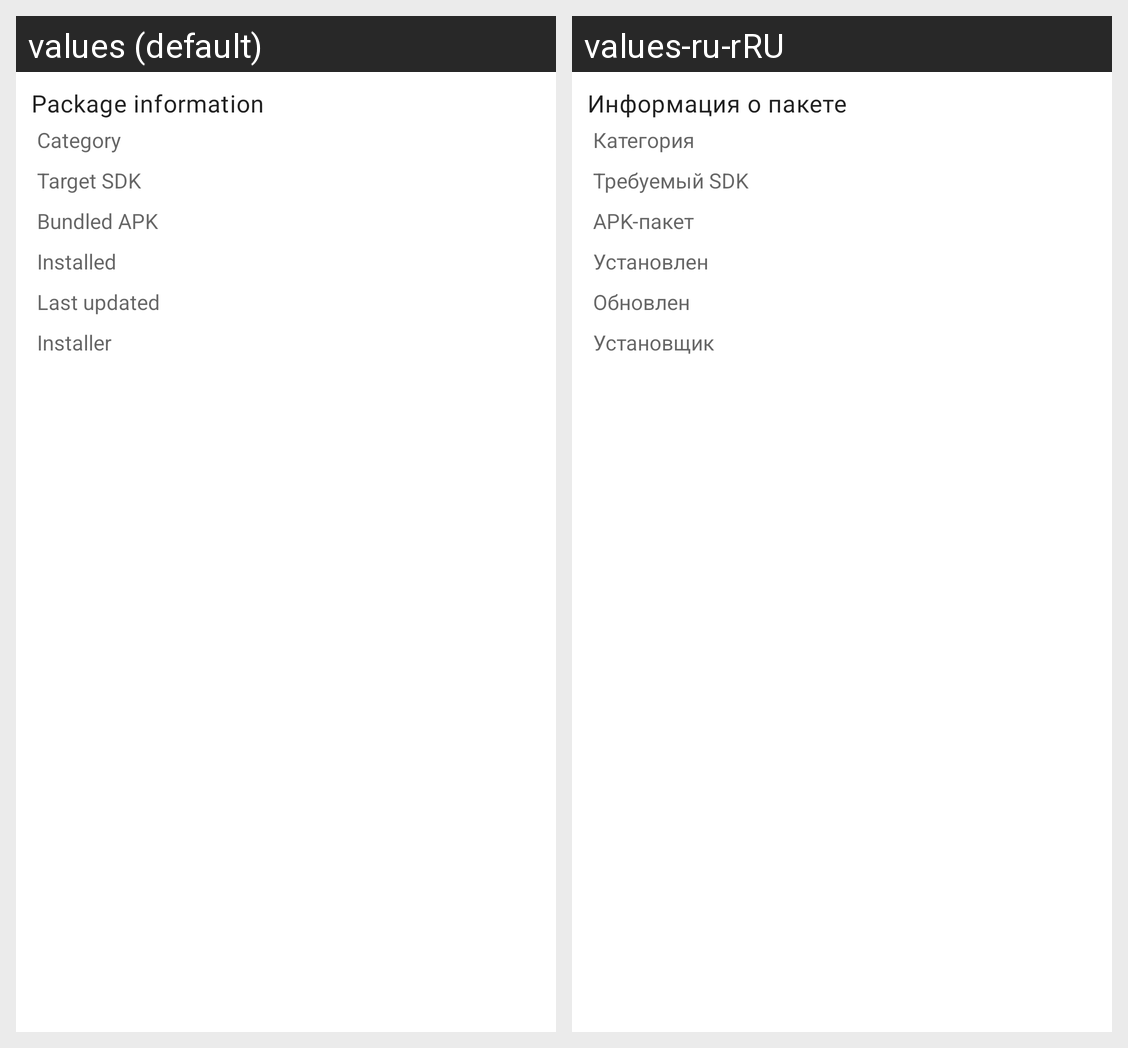

This grid shows one Android layout under two languages. Give, for every string resource on the screen, its name, the default text and each shown locale's text.
Android screen res/layout/include_details_package.xml rendered under 2 locales, left to right: values (default), values-ru-rRU. Device: Nexus 5 (rendered at 1080×1920; each locale shown at half size, 540×960, under a caption strip naming it); theme AppTheme.
Strings drawn on this screen, with the default value and each locale's value (text and hints the layout hard-codes, and strings that could not be matched under every locale, appear in the picture but are not listed):

details_title_package_info
  values: Package information
  values-ru-rRU: Информация о пакете

details_title_category
  values: Category
  values-ru-rRU: Категория

details_title_sdk
  values: Target SDK
  values-ru-rRU: Требуемый SDK

details_title_bundled
  values: Bundled APK
  values-ru-rRU: APK-пакет

details_title_installed
  values: Installed
  values-ru-rRU: Установлен

details_title_updated
  values: Last updated
  values-ru-rRU: Обновлен

details_title_installer
  values: Installer
  values-ru-rRU: Установщик
